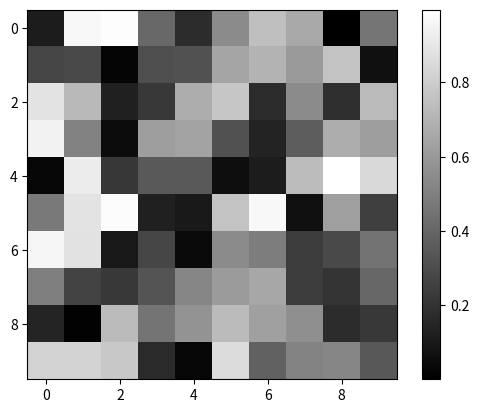
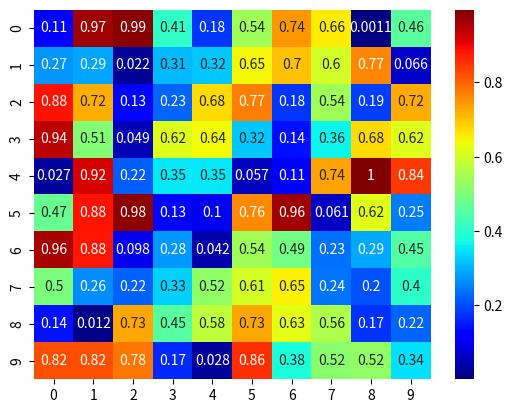

The matplotlib source for these figures, in order:
# -*- coding: utf-8 -*-
"""
Created on Fri Dec  5 08:28:25 2025

@author: admin
"""
import matplotlib.pyplot as plt
import numpy as np
matrix = np.random.rand(10, 10)

plt.imshow(matrix, cmap = "gray")
plt.colorbar()
plt.show()

import seaborn as sns
sns.heatmap(matrix, annot = True, cmap = "jet")
plt.show()
